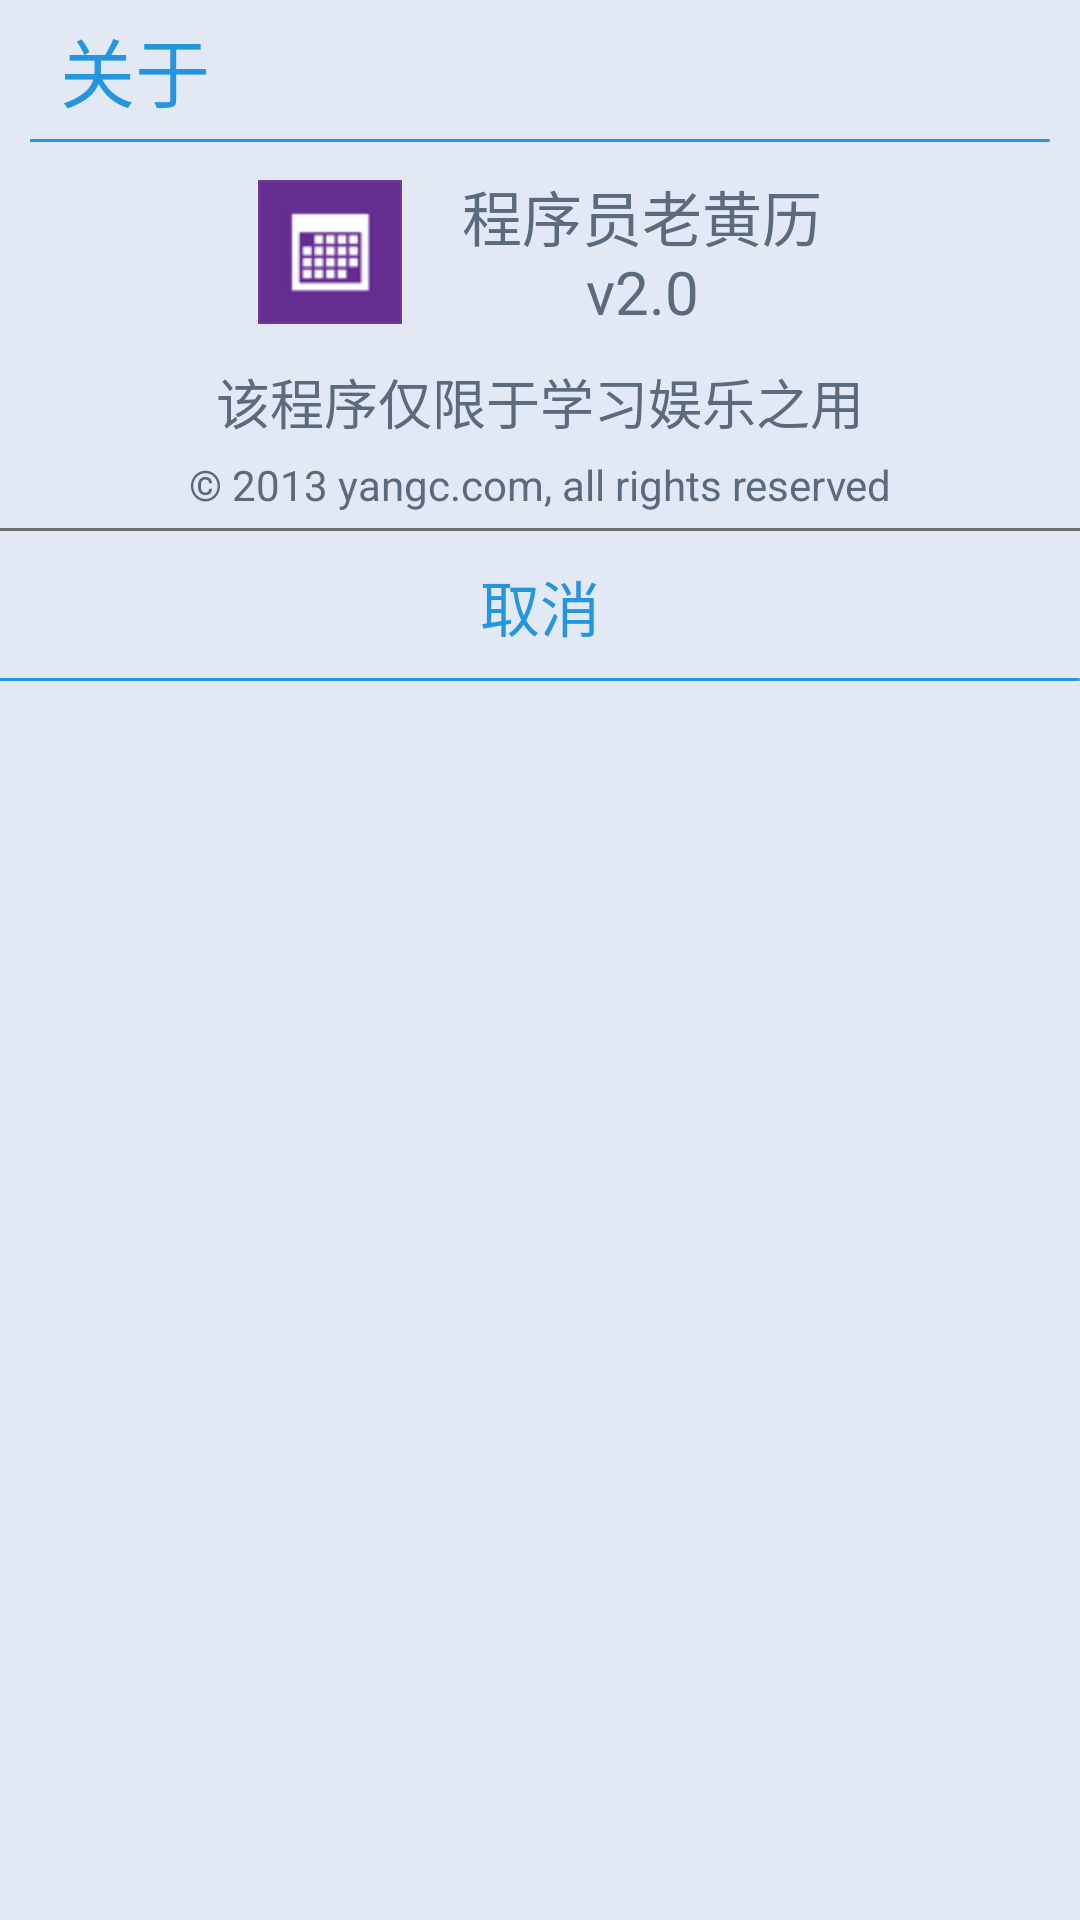

Write the Android layout XML for this screen, with the resource values it uses.
<!-- AndroidManifest.xml: application theme android:Theme.NoTitleBar -->
<!-- res/layout/dialog_about.xml -->
<?xml version="1.0" encoding="utf-8"?>

<LinearLayout xmlns:android="http://schemas.android.com/apk/res/android"
    xmlns:tools="http://schemas.android.com/tools"
    android:layout_width="match_parent"
    android:layout_height="match_parent"
    android:background="@color/dialog_bg"
    android:orientation="vertical" >

    <TextView
        android:layout_width="match_parent"
        android:layout_height="wrap_content"
        android:layout_marginBottom="5dp"
        android:layout_marginLeft="20dp"
        android:layout_marginStart="20dp"
        android:layout_marginTop="5dp"
        android:text="@string/text_about"
        android:textColor="@color/dialog_title"
        android:textSize="25sp" />

    <ImageView
        android:layout_width="match_parent"
        android:layout_height="1dp"
        android:layout_marginLeft="10dp"
        android:layout_marginRight="10dp"
        android:background="@drawable/title_bar"
        android:contentDescription="@string/content_description" />

    <LinearLayout
        android:layout_width="match_parent"
        android:layout_height="wrap_content"
        android:layout_marginBottom="10dp"
        android:layout_marginTop="10dp"
        android:gravity="center"
        android:orientation="horizontal" >

        <ImageView
            android:layout_width="wrap_content"
            android:layout_height="wrap_content"
            android:layout_marginEnd="10dp"
            android:layout_marginRight="10dp"
            android:contentDescription="@string/content_description"
            android:scaleType="center"
            android:src="@drawable/app_icon" />

        <TextView
            android:layout_width="wrap_content"
            android:layout_height="wrap_content"
            android:layout_marginLeft="10dp"
            android:layout_marginStart="10dp"
            android:gravity="center"
            android:text="@string/app_version"
            android:textColor="@color/dialog_content"
            android:textSize="20sp" />
    </LinearLayout>

    <TextView
        android:layout_width="match_parent"
        android:layout_height="wrap_content"
        android:layout_marginLeft="10dp"
        android:layout_marginRight="10dp"
        android:gravity="center"
        android:text="@string/text_about_content"
        android:textColor="@color/dialog_content"
        android:textSize="18sp" />

    <TextView
        android:layout_width="match_parent"
        android:layout_height="wrap_content"
        android:layout_margin="5dp"
        android:gravity="center"
        android:text="@string/text_copyright"
        android:textColor="@color/dialog_content"
        android:textSize="14sp" />

    <ImageView
        android:layout_width="match_parent"
        android:layout_height="1dp"
        android:background="@drawable/dividing_line_horizontal"
        android:contentDescription="@string/content_description" />

    <RelativeLayout
        android:id="@+id/rl_dialogAbout_cancel"
        android:layout_width="match_parent"
        android:layout_height="50dp"
        android:background="@drawable/selector_dialog_button"
        android:clickable="true" >

        <ImageView
            android:layout_width="match_parent"
            android:layout_height="1dp"
            android:layout_alignParentBottom="true"
            android:background="@drawable/title_bar"
            android:contentDescription="@string/content_description" />

        <TextView
            android:layout_width="wrap_content"
            android:layout_height="wrap_content"
            android:layout_centerInParent="true"
            android:text="@string/button_cancel"
            android:textColor="@color/dialog_title"
            android:textSize="20sp" />
    </RelativeLayout>

</LinearLayout>
<!-- resources referenced by this layout -->
<resources>
  <color name="dialog_bg">#E3E9F4</color>
  <color name="dialog_content">#FF5B6A7C</color>
  <color name="dialog_title">#2495E1</color>
  <!-- drawable app_icon: png bitmap (drawable-hdpi, 4545 bytes) -->
  <!-- drawable dividing_line_horizontal: png bitmap (drawable-hdpi, 68 bytes) -->
  <!-- drawable selector_dialog_button (drawable) -->
  <?xml version="1.0" encoding="utf-8"?>
  <selector xmlns:android="http://schemas.android.com/apk/res/android">
  
      
      <item android:drawable="@android:color/transparent" android:state_window_focused="false"/>
      
      <item android:drawable="@color/dialog_btn_pressed" android:state_focused="true" android:state_pressed="true"/>
      
      <item android:drawable="@color/dialog_btn_pressed" android:state_focused="false" android:state_pressed="true"/>
      
      <item android:drawable="@color/dialog_btn_pressed" android:state_selected="true"/>
      
      <item android:drawable="@color/dialog_btn_pressed" android:state_focused="true"/>
  
  </selector>
  <string name="app_version">程序员老黄历\nv2.0</string>
  <string name="button_cancel">取消</string>
  <string name="content_description">content_description</string>
  <string name="text_about">关于</string>
  <string name="text_about_content">该程序仅限于学习娱乐之用</string>
  <string name="text_copyright">© 2013 yangc.com, all rights reserved</string>
  <color name="dialog_btn_pressed">#5030AAD5</color>
</resources>
